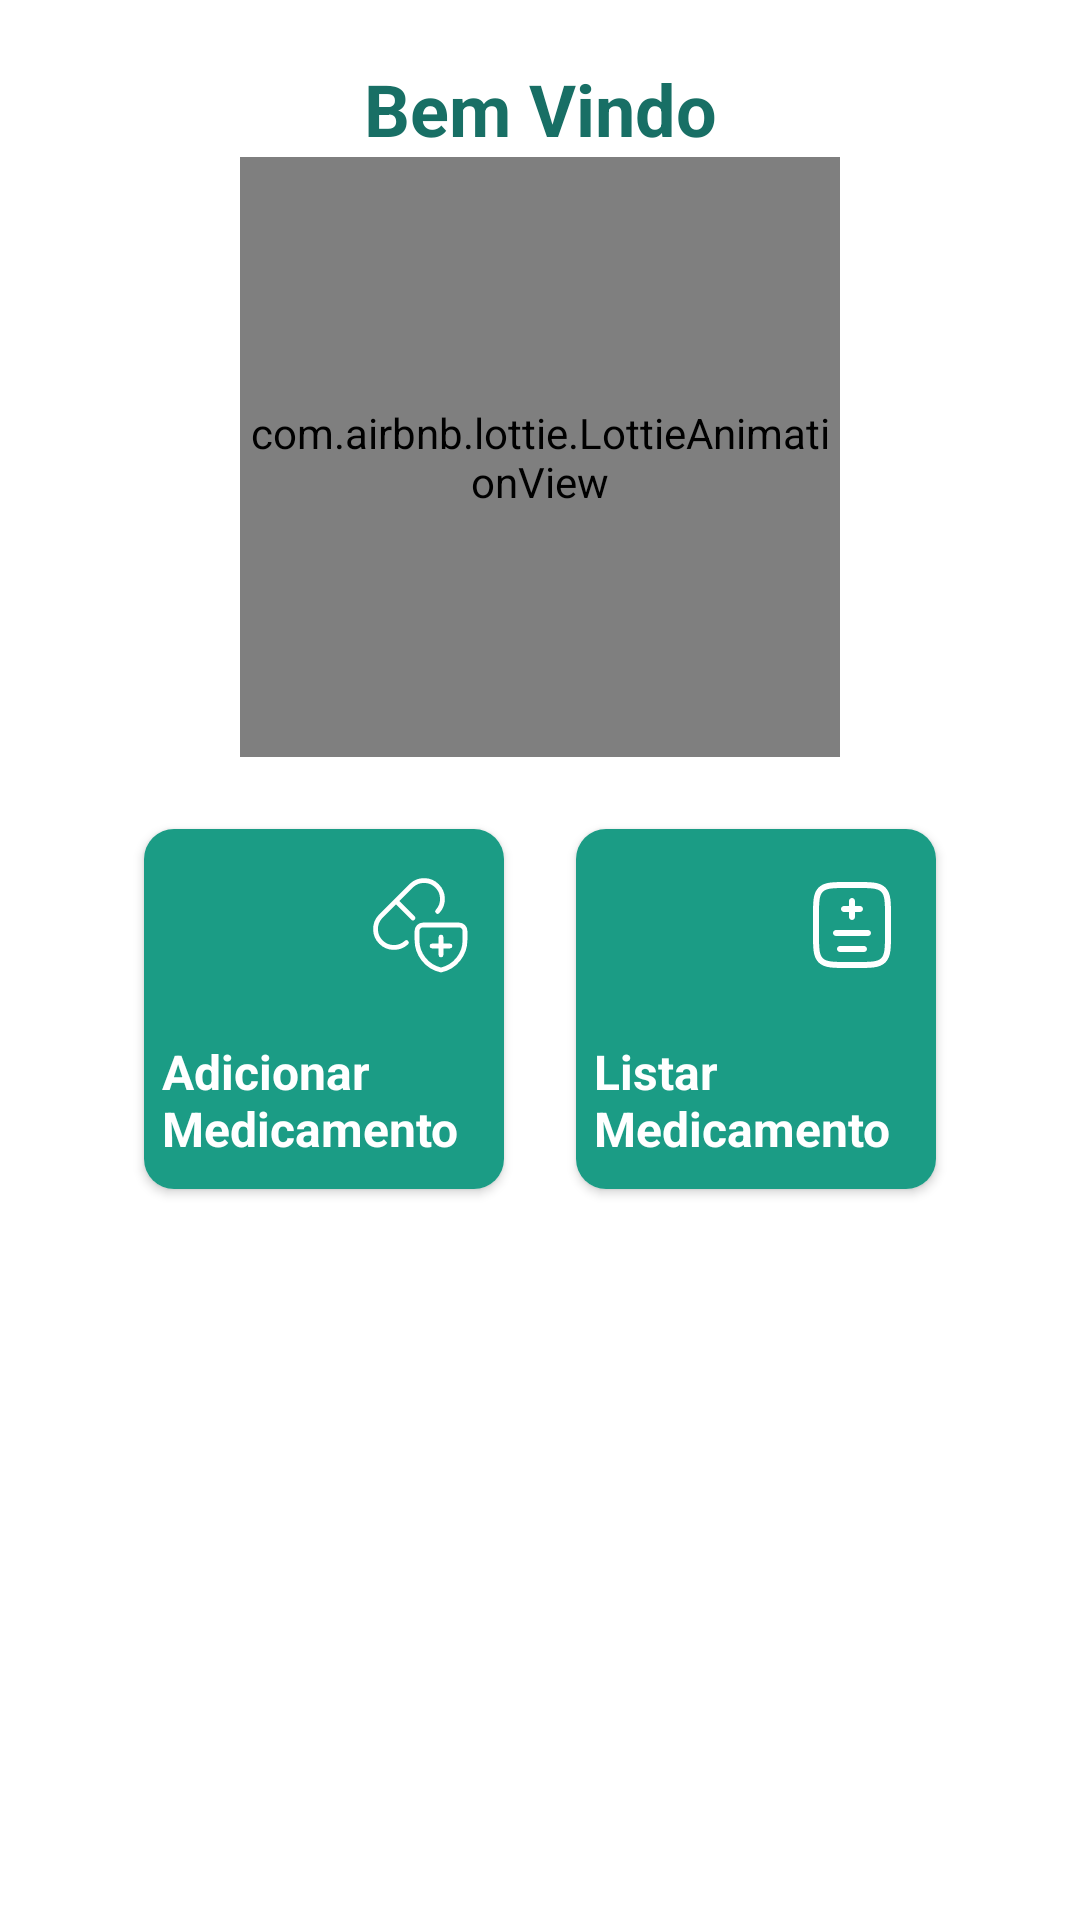

Reconstruct the res/layout file that produces this screen, plus the resources it refers to.
<!-- AndroidManifest.xml: application theme Theme.MedboxV1 -->
<!-- res/layout/fragment_home.xml -->
<?xml version="1.0" encoding="utf-8"?>
<androidx.appcompat.widget.LinearLayoutCompat xmlns:android="http://schemas.android.com/apk/res/android"
    xmlns:app="http://schemas.android.com/apk/res-auto"
    xmlns:tools="http://schemas.android.com/tools"
    android:layout_width="match_parent"
    android:layout_height="match_parent"
    android:orientation="vertical"
    tools:context=".ui.home.HomeFragment">

    <TextView
        android:layout_width="match_parent"
        android:layout_height="wrap_content"
        android:layout_marginTop="20dp"
        android:gravity="center"
        android:text="@string/bem_vindo"
        android:textColor="@color/secondary"
        android:textSize="24sp"
        android:textStyle="bold" />

    <com.airbnb.lottie.LottieAnimationView
        android:id="@+id/animationBemVindo"
        android:layout_width="200dp"
        android:layout_height="200dp"
        android:layout_gravity="center"
        app:layout_constraintEnd_toEndOf="parent"
        app:layout_constraintStart_toStartOf="parent"
        app:layout_constraintTop_toBottomOf="@+id/txtBemVindo"
        app:lottie_autoPlay="true"
        app:lottie_loop="true"
        app:lottie_rawRes="@raw/med_box_animation" />

    <LinearLayout
        android:layout_width="match_parent"
        android:layout_height="wrap_content"
        android:gravity="center_horizontal"
        android:orientation="horizontal"
        android:padding="12dp">

        <androidx.cardview.widget.CardView
            android:layout_width="120dp"
            android:layout_height="120dp"
            android:layout_margin="12dp"
            app:cardCornerRadius="10dp">

            <LinearLayout
                android:layout_width="match_parent"
                android:layout_height="match_parent"
                android:background="@color/primary"
                android:orientation="vertical">

                <ImageView
                    android:layout_width="32dp"
                    android:layout_height="32dp"
                    android:layout_gravity="end"
                    android:layout_marginVertical="16dp"
                    android:layout_marginEnd="12dp"
                    android:src="@drawable/ic_add_medicine" />

                <TextView
                    android:layout_width="match_parent"
                    android:layout_height="wrap_content"
                    android:layout_margin="6dp"
                    android:text="@string/adicionar_medicamento"
                    android:textColor="@color/white"
                    android:textSize="16sp"
                    android:textStyle="bold" />

            </LinearLayout>
        </androidx.cardview.widget.CardView>

        <androidx.cardview.widget.CardView
            android:layout_width="120dp"
            android:layout_height="120dp"
            android:layout_margin="12dp"
            app:cardCornerRadius="10dp">

            <LinearLayout
                android:layout_width="match_parent"
                android:layout_height="match_parent"
                android:background="@color/primary"
                android:orientation="vertical">

                <ImageView
                    android:layout_width="32dp"
                    android:layout_height="32dp"
                    android:layout_gravity="end"
                    android:layout_marginVertical="16dp"
                    android:layout_marginEnd="12dp"
                    android:src="@drawable/ic_list_medicine" />

                <TextView
                    android:layout_width="match_parent"
                    android:layout_height="wrap_content"
                    android:layout_margin="6dp"
                    android:text="@string/listar_medicamento"
                    android:textColor="@color/white"
                    android:textSize="16sp"
                    android:textStyle="bold" />

            </LinearLayout>
        </androidx.cardview.widget.CardView>
    </LinearLayout>
</androidx.appcompat.widget.LinearLayoutCompat>
<!-- resources referenced by this layout -->
<resources>
  <color name="primary">#1B9C85</color>
  <color name="secondary">#186F65</color>
  <color name="white">#FFFFFFFF</color>
  <!-- drawable ic_add_medicine (drawable) -->
  <vector xmlns:android="http://schemas.android.com/apk/res/android"
      android:width="30dp"
      android:height="30dp"
      android:viewportWidth="30"
      android:viewportHeight="30">
    <group>
      <clip-path
          android:pathData="M0,0h30v30h-30z"/>
      <path
          android:pathData="M10.75,20.5C9.658,21.506 8.22,22.051 6.736,22.021C5.252,21.991 3.837,21.388 2.787,20.338C1.737,19.288 1.134,17.873 1.104,16.389C1.074,14.905 1.619,13.467 2.625,12.375L12.375,2.625C13.467,1.619 14.905,1.074 16.389,1.104C17.873,1.134 19.288,1.737 20.338,2.787C21.388,3.837 21.991,5.252 22.021,6.736C22.051,8.22 21.506,9.658 20.5,10.75M7.499,7.499L12.811,12.811"
          android:strokeLineJoin="round"
          android:strokeWidth="1.5"
          android:fillColor="#00000000"
          android:strokeColor="#ffffff"
          android:strokeLineCap="round"/>
      <path
          android:pathData="M21.563,18.75V24.375M18.75,21.563H24.375M29.063,19.688C29.067,21.871 28.326,23.99 26.962,25.694C25.598,27.399 23.693,28.587 21.563,29.063C19.432,28.587 17.527,27.399 16.163,25.694C14.799,23.99 14.058,21.871 14.063,19.688V16.875C14.063,16.378 14.26,15.901 14.612,15.549C14.963,15.198 15.44,15 15.938,15H27.188C27.685,15 28.162,15.198 28.513,15.549C28.865,15.901 29.063,16.378 29.063,16.875V19.688Z"
          android:strokeLineJoin="round"
          android:strokeWidth="1.5"
          android:fillColor="#00000000"
          android:strokeColor="#ffffff"
          android:strokeLineCap="round"/>
    </group>
  </vector>
  <!-- drawable ic_list_medicine: vector/xml drawable (drawable, 2856 chars, omitted) -->
  <string name="adicionar_medicamento">Adicionar\nMedicamento</string>
  <string name="bem_vindo">Bem Vindo</string>
  <string name="listar_medicamento">Listar\nMedicamento</string>
  <style name="Theme.MedboxV1" parent="Theme.MaterialComponents.DayNight.DarkActionBar">
          
          <item name="colorPrimary">@color/purple_500</item>
          <item name="colorPrimaryVariant">@color/purple_700</item>
          <item name="colorOnPrimary">@color/white</item>
          
          <item name="colorSecondary">@color/teal_200</item>
          <item name="colorSecondaryVariant">@color/teal_700</item>
          <item name="colorOnSecondary">@color/black</item>
          
          <item name="android:statusBarColor">?attr/colorPrimaryVariant</item>
          
      </style>
  <color name="purple_500">#FF6200EE</color>
  <color name="purple_700">#FF3700B3</color>
  <color name="teal_200">#FF03DAC5</color>
  <color name="teal_700">#FF018786</color>
  <color name="black">#FF000000</color>
</resources>
